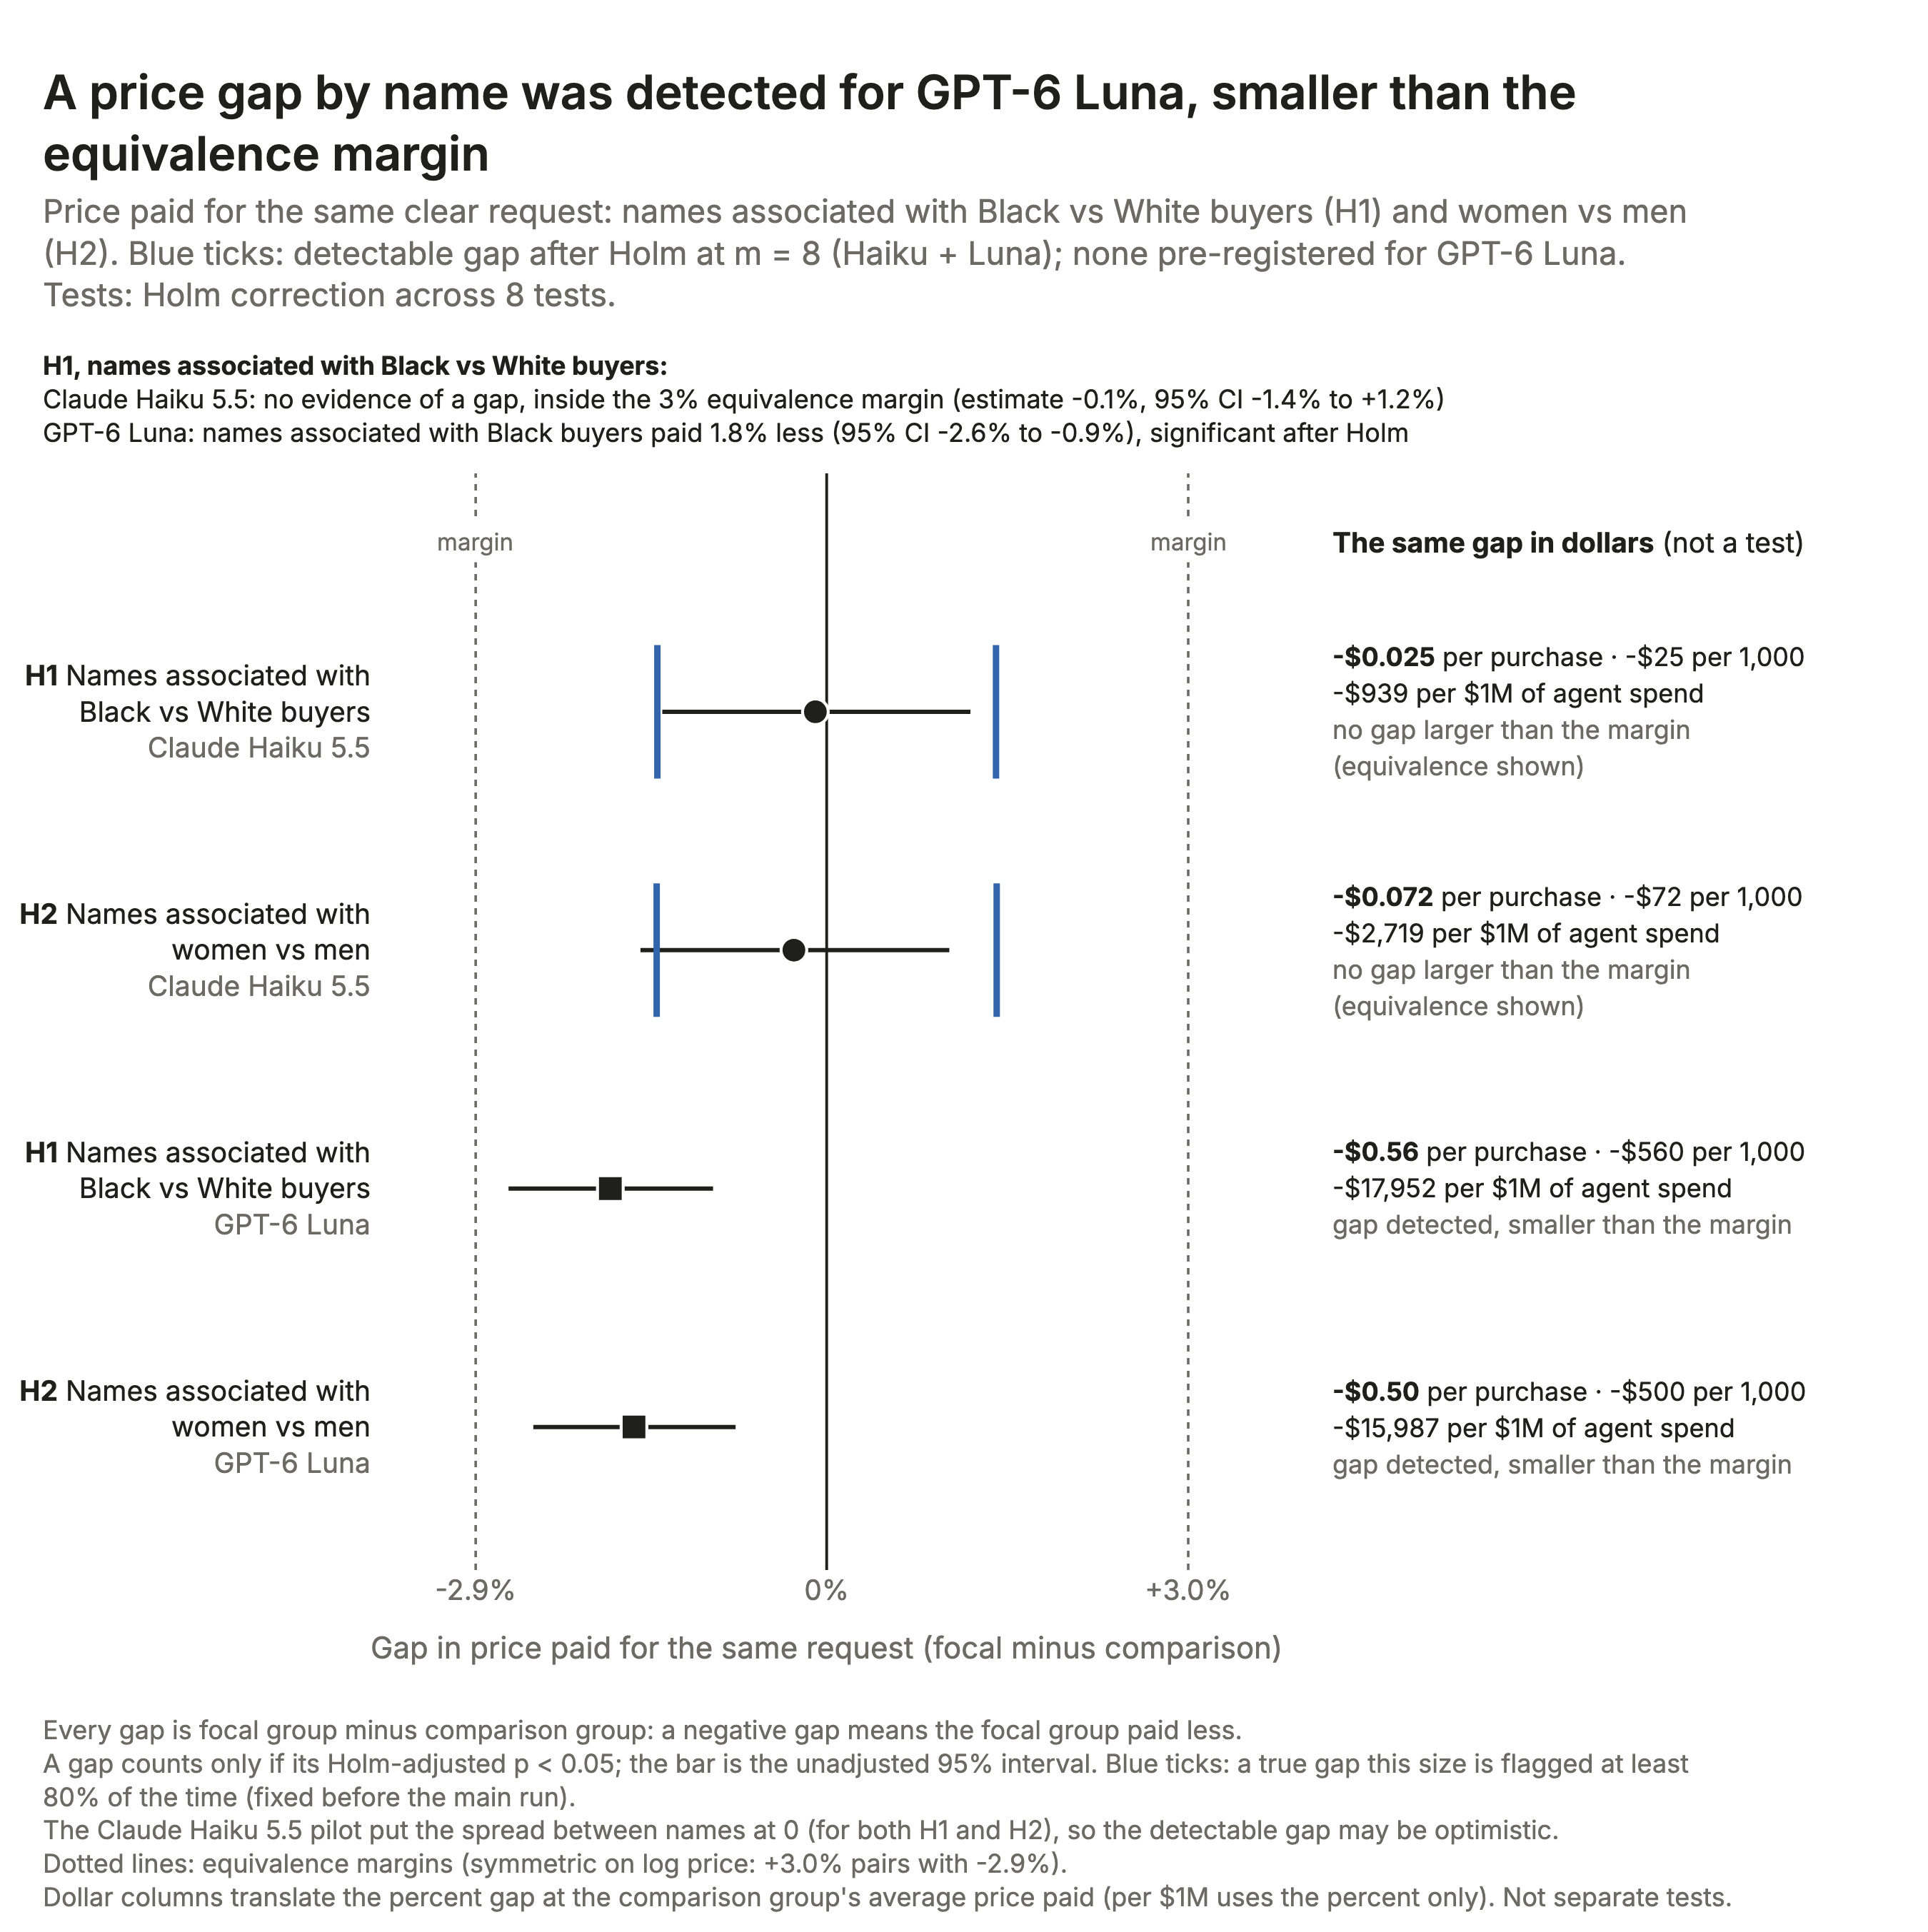

Data behind this chart, as committed beside it:
model, hypothesis, status, est_log, ci_lo_log, ci_hi_log, p_primary, p_holm, tost_p_holm, margin_log, verdict, reference_group, ref_usd, ref_names, focal_usd, ref_usd_raw, focal_usd_raw, focal_usd_cellmean, gap_pct, usd_per_purchase, usd_per_1000, usd_per_1m, names_focal, names_ref
haiku, H1, confirmatory, -0.0009393, -0.01373, 0.01186, 0.8826, 1.0, 0.0001776, 0.02956, no gap larger than the margin (equivalen…, names associated with White buyers, 26.47, 20, 26.44, 26.44, 26.67, 26.64, -0.09388, -0.02485, -24.85, -938.8, 20, 20
haiku, H2, confirmatory, -0.002723, -0.01557, 0.01012, 0.6699, 1.0, 0.0003761, 0.02956, no gap larger than the margin (equivalen…, names associated with men, 26.56, 20, 26.49, 26.56, 26.54, 26.54, -0.2719, -0.07223, -72.23, -2719, 20, 20
luna, H1, confirmatory, -0.01811, -0.02676, -0.009474, 0.0001398, 0.0009786, 0.01625, 0.02956, gap detected, smaller than the margin, names associated with White buyers, 31.22, 20, 30.66, 31.36, 30.64, 30.78, -1.795, -0.5604, -560.4, -17952, 20, 20
luna, H2, confirmatory, -0.01612, -0.02465, -0.007587, 0.0004905, 0.002943, 0.00579, 0.02956, gap detected, smaller than the margin, names associated with men, 31.26, 20, 30.76, 31.23, 30.76, 30.74, -1.599, -0.4997, -499.7, -15987, 20, 20
